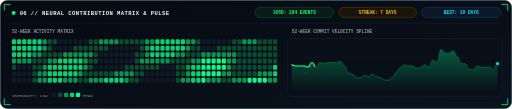
t = 0.00 s
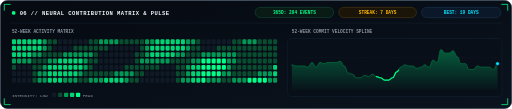
t = 0.85 s
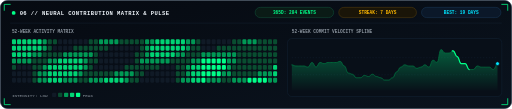
t = 1.70 s
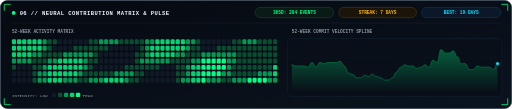
t = 2.55 s

The animated SVG that drew these frames (rendered in a browser with its animation timeline set to each time). Animation: 1 CSS @keyframes rule; one cycle of 3.40 s, repeats indefinitely.

<svg xmlns="http://www.w3.org/2000/svg" viewBox="0 0 1200 255" width="100%" role="img" aria-label="Neural Contribution Matrix and Wave">
  <defs>
    <linearGradient id="cpBg" x1="0%" y1="0%" x2="100%" y2="100%">
      <stop offset="0%" stop-color="#060A11"/>
      <stop offset="100%" stop-color="#0A131E"/>
    </linearGradient>
    <linearGradient id="waveArea" x1="0%" y1="0%" x2="0%" y2="100%">
      <stop offset="0%" stop-color="#00FF88" stop-opacity="0.32"/>
      <stop offset="100%" stop-color="#00FF88" stop-opacity="0.01"/>
    </linearGradient>
    <style>
      .mono { font-family: 'JetBrains Mono', 'Fira Code', 'Cascadia Code', ui-monospace, SFMono-Regular, Menlo, Consolas, monospace; }
      .laserTrace {
        stroke-dasharray: 65 900;
        animation: tracePulse 3.4s linear infinite;
      }
      @keyframes tracePulse {
        from { stroke-dashoffset: 965; }
        to { stroke-dashoffset: 0; }
      }
    </style>
  </defs>

  <rect x="1" y="1" width="1198" height="253" rx="16" fill="url(#cpBg)" stroke="#1C2B3D" stroke-width="1.5"/>
  <path d="M 10 24 L 10 10 L 24 10" fill="none" stroke="#00FF88" stroke-width="1.8" stroke-linecap="round"/><path d="M 1176 10 L 1190 10 L 1190 24" fill="none" stroke="#00FF88" stroke-width="1.8" stroke-linecap="round"/><path d="M 10 231 L 10 245 L 24 245" fill="none" stroke="#00FF88" stroke-width="1.8" stroke-linecap="round"/><path d="M 1176 245 L 1190 245 L 1190 231" fill="none" stroke="#00FF88" stroke-width="1.8" stroke-linecap="round"/>

  <circle cx="32" cy="30" r="4.5" fill="#00FF88"/>
  <text x="46" y="34" class="mono" font-size="13" font-weight="700" fill="#F0F6FC" letter-spacing="1">06 // NEURAL CONTRIBUTION MATRIX &amp; PULSE</text>

  <!-- Summary KPI Chips -->
  <rect x="598" y="17" width="184" height="24" rx="12" fill="#0A1B16" stroke="#155E42" stroke-width="1"/>
  <text x="690" y="33" text-anchor="middle" class="mono" font-size="10.5" font-weight="700" fill="#00FF88">365D: 284 EVENTS</text>

  <rect x="794" y="17" width="182" height="24" rx="12" fill="#1A1508" stroke="#664B10" stroke-width="1"/>
  <text x="885" y="33" text-anchor="middle" class="mono" font-size="10.5" font-weight="700" fill="#FFB800">STREAK: 7 DAYS</text>

  <rect x="988" y="17" width="186" height="24" rx="12" fill="#0B1829" stroke="#1E4163" stroke-width="1"/>
  <text x="1081" y="33" text-anchor="middle" class="mono" font-size="10.5" font-weight="700" fill="#00E5FF">BEST: 19 DAYS</text>

  <line x1="24" y1="54" x2="1176" y2="54" stroke="#152436" stroke-width="1"/>

  <text x="28" y="78" class="mono" font-size="10.5" font-weight="700" fill="#8B949E">52-WEEK ACTIVITY MATRIX</text>
  <text x="684" y="78" class="mono" font-size="10.5" font-weight="700" fill="#8B949E">52-WEEK COMMIT VELOCITY SPLINE</text>

  <rect x="28" y="92" width="9.5" height="11.5" rx="2.5" fill="#00D474"/><rect x="28" y="107" width="9.5" height="11.5" rx="2.5" fill="#00D474"/><rect x="28" y="122" width="9.5" height="11.5" rx="2.5" fill="#00D474"/><rect x="28" y="137" width="9.5" height="11.5" rx="2.5" fill="#009955"/><rect x="28" y="152" width="9.5" height="11.5" rx="2.5" fill="#094D30"/><rect x="28" y="167" width="9.5" height="11.5" rx="2.5" fill="#101A26"/><rect x="28" y="182" width="9.5" height="11.5" rx="2.5" fill="#101A26"/><rect x="40" y="92" width="9.5" height="11.5" rx="2.5" fill="#00D474"/><rect x="40" y="107" width="9.5" height="11.5" rx="2.5" fill="#00D474"/><rect x="40" y="122" width="9.5" height="11.5" rx="2.5" fill="#00D474"/><rect x="40" y="137" width="9.5" height="11.5" rx="2.5" fill="#009955"/><rect x="40" y="152" width="9.5" height="11.5" rx="2.5" fill="#101A26"/><rect x="40" y="167" width="9.5" height="11.5" rx="2.5" fill="#101A26"/><rect x="40" y="182" width="9.5" height="11.5" rx="2.5" fill="#101A26"/><rect x="52" y="92" width="9.5" height="11.5" rx="2.5" fill="#00D474"/><rect x="52" y="107" width="9.5" height="11.5" rx="2.5" fill="#00D474"/><rect x="52" y="122" width="9.5" height="11.5" rx="2.5" fill="#00D474"/><rect x="52" y="137" width="9.5" height="11.5" rx="2.5" fill="#009955"/><rect x="52" y="152" width="9.5" height="11.5" rx="2.5" fill="#101A26"/><rect x="52" y="167" width="9.5" height="11.5" rx="2.5" fill="#101A26"/><rect x="52" y="182" width="9.5" height="11.5" rx="2.5" fill="#101A26"/><rect x="64" y="92" width="9.5" height="11.5" rx="2.5" fill="#00D474"/><rect x="64" y="107" width="9.5" height="11.5" rx="2.5" fill="#00D474"/><rect x="64" y="122" width="9.5" height="11.5" rx="2.5" fill="#00D474"/><rect x="64" y="137" width="9.5" height="11.5" rx="2.5" fill="#009955"/><rect x="64" y="152" width="9.5" height="11.5" rx="2.5" fill="#101A26"/><rect x="64" y="167" width="9.5" height="11.5" rx="2.5" fill="#101A26"/><rect x="64" y="182" width="9.5" height="11.5" rx="2.5" fill="#101A26"/><rect x="76" y="92" width="9.5" height="11.5" rx="2.5" fill="#00D474"/><rect x="76" y="107" width="9.5" height="11.5" rx="2.5" fill="#00D474"/><rect x="76" y="122" width="9.5" height="11.5" rx="2.5" fill="#009955"/><rect x="76" y="137" width="9.5" height="11.5" rx="2.5" fill="#094D30"/><rect x="76" y="152" width="9.5" height="11.5" rx="2.5" fill="#094D30"/><rect x="76" y="167" width="9.5" height="11.5" rx="2.5" fill="#094D30"/><rect x="76" y="182" width="9.5" height="11.5" rx="2.5" fill="#094D30"/><rect x="88" y="92" width="9.5" height="11.5" rx="2.5" fill="#00D474"/><rect x="88" y="107" width="9.5" height="11.5" rx="2.5" fill="#00D474"/><rect x="88" y="122" width="9.5" height="11.5" rx="2.5" fill="#009955"/><rect x="88" y="137" width="9.5" height="11.5" rx="2.5" fill="#094D30"/><rect x="88" y="152" width="9.5" height="11.5" rx="2.5" fill="#094D30"/><rect x="88" y="167" width="9.5" height="11.5" rx="2.5" fill="#009955"/><rect x="88" y="182" width="9.5" height="11.5" rx="2.5" fill="#009955"/><rect x="100" y="92" width="9.5" height="11.5" rx="2.5" fill="#009955"/><rect x="100" y="107" width="9.5" height="11.5" rx="2.5" fill="#009955"/><rect x="100" y="122" width="9.5" height="11.5" rx="2.5" fill="#094D30"/><rect x="100" y="137" width="9.5" height="11.5" rx="2.5" fill="#094D30"/><rect x="100" y="152" width="9.5" height="11.5" rx="2.5" fill="#009955"/><rect x="100" y="167" width="9.5" height="11.5" rx="2.5" fill="#009955"/><rect x="100" y="182" width="9.5" height="11.5" rx="2.5" fill="#009955"/><rect x="112" y="92" width="9.5" height="11.5" rx="2.5" fill="#094D30"/><rect x="112" y="107" width="9.5" height="11.5" rx="2.5" fill="#094D30"/><rect x="112" y="122" width="9.5" height="11.5" rx="2.5" fill="#094D30"/><rect x="112" y="137" width="9.5" height="11.5" rx="2.5" fill="#009955"/><rect x="112" y="152" width="9.5" height="11.5" rx="2.5" fill="#00D474"/><rect x="112" y="167" width="9.5" height="11.5" rx="2.5" fill="#00D474"/><rect x="112" y="182" width="9.5" height="11.5" rx="2.5" fill="#00D474"/><rect x="124" y="92" width="9.5" height="11.5" rx="2.5" fill="#094D30"/><rect x="124" y="107" width="9.5" height="11.5" rx="2.5" fill="#101A26"/><rect x="124" y="122" width="9.5" height="11.5" rx="2.5" fill="#094D30"/><rect x="124" y="137" width="9.5" height="11.5" rx="2.5" fill="#009955"/><rect x="124" y="152" width="9.5" height="11.5" rx="2.5" fill="#00D474"/><rect x="124" y="167" width="9.5" height="11.5" rx="2.5" fill="#00D474"/><rect x="124" y="182" width="9.5" height="11.5" rx="2.5" fill="#00D474"/><rect x="136" y="92" width="9.5" height="11.5" rx="2.5" fill="#101A26"/><rect x="136" y="107" width="9.5" height="11.5" rx="2.5" fill="#101A26"/><rect x="136" y="122" width="9.5" height="11.5" rx="2.5" fill="#094D30"/><rect x="136" y="137" width="9.5" height="11.5" rx="2.5" fill="#00D474"/><rect x="136" y="152" width="9.5" height="11.5" rx="2.5" fill="#00D474"/><rect x="136" y="167" width="9.5" height="11.5" rx="2.5" fill="#00D474"/><rect x="136" y="182" width="9.5" height="11.5" rx="2.5" fill="#00D474"/><rect x="148" y="92" width="9.5" height="11.5" rx="2.5" fill="#101A26"/><rect x="148" y="107" width="9.5" height="11.5" rx="2.5" fill="#101A26"/><rect x="148" y="122" width="9.5" height="11.5" rx="2.5" fill="#009955"/><rect x="148" y="137" width="9.5" height="11.5" rx="2.5" fill="#00D474"/><rect x="148" y="152" width="9.5" height="11.5" rx="2.5" fill="#00D474"/><rect x="148" y="167" width="9.5" height="11.5" rx="2.5" fill="#00D474"/><rect x="148" y="182" width="9.5" height="11.5" rx="2.5" fill="#009955"/><rect x="160" y="92" width="9.5" height="11.5" rx="2.5" fill="#101A26"/><rect x="160" y="107" width="9.5" height="11.5" rx="2.5" fill="#101A26"/><rect x="160" y="122" width="9.5" height="11.5" rx="2.5" fill="#009955"/><rect x="160" y="137" width="9.5" height="11.5" rx="2.5" fill="#00D474"/><rect x="160" y="152" width="9.5" height="11.5" rx="2.5" fill="#00D474"/><rect x="160" y="167" width="9.5" height="11.5" rx="2.5" fill="#00D474"/><rect x="160" y="182" width="9.5" height="11.5" rx="2.5" fill="#009955"/><rect x="172" y="92" width="9.5" height="11.5" rx="2.5" fill="#101A26"/><rect x="172" y="107" width="9.5" height="11.5" rx="2.5" fill="#094D30"/><rect x="172" y="122" width="9.5" height="11.5" rx="2.5" fill="#009955"/><rect x="172" y="137" width="9.5" height="11.5" rx="2.5" fill="#00D474"/><rect x="172" y="152" width="9.5" height="11.5" rx="2.5" fill="#00D474"/><rect x="172" y="167" width="9.5" height="11.5" rx="2.5" fill="#00D474"/><rect x="172" y="182" width="9.5" height="11.5" rx="2.5" fill="#009955"/><rect x="184" y="92" width="9.5" height="11.5" rx="2.5" fill="#101A26"/><rect x="184" y="107" width="9.5" height="11.5" rx="2.5" fill="#094D30"/><rect x="184" y="122" width="9.5" height="11.5" rx="2.5" fill="#009955"/><rect x="184" y="137" width="9.5" height="11.5" rx="2.5" fill="#00D474"/><rect x="184" y="152" width="9.5" height="11.5" rx="2.5" fill="#00D474"/><rect x="184" y="167" width="9.5" height="11.5" rx="2.5" fill="#009955"/><rect x="184" y="182" width="9.5" height="11.5" rx="2.5" fill="#094D30"/><rect x="196" y="92" width="9.5" height="11.5" rx="2.5" fill="#101A26"/><rect x="196" y="107" width="9.5" height="11.5" rx="2.5" fill="#094D30"/><rect x="196" y="122" width="9.5" height="11.5" rx="2.5" fill="#009955"/><rect x="196" y="137" width="9.5" height="11.5" rx="2.5" fill="#009955"/><rect x="196" y="152" width="9.5" height="11.5" rx="2.5" fill="#009955"/><rect x="196" y="167" width="9.5" height="11.5" rx="2.5" fill="#094D30"/><rect x="196" y="182" width="9.5" height="11.5" rx="2.5" fill="#094D30"/><rect x="208" y="92" width="9.5" height="11.5" rx="2.5" fill="#094D30"/><rect x="208" y="107" width="9.5" height="11.5" rx="2.5" fill="#094D30"/><rect x="208" y="122" width="9.5" height="11.5" rx="2.5" fill="#009955"/><rect x="208" y="137" width="9.5" height="11.5" rx="2.5" fill="#094D30"/><rect x="208" y="152" width="9.5" height="11.5" rx="2.5" fill="#094D30"/><rect x="208" y="167" width="9.5" height="11.5" rx="2.5" fill="#094D30"/><rect x="208" y="182" width="9.5" height="11.5" rx="2.5" fill="#009955"/><rect x="220" y="92" width="9.5" height="11.5" rx="2.5" fill="#094D30"/><rect x="220" y="107" width="9.5" height="11.5" rx="2.5" fill="#094D30"/><rect x="220" y="122" width="9.5" height="11.5" rx="2.5" fill="#094D30"/><rect x="220" y="137" width="9.5" height="11.5" rx="2.5" fill="#094D30"/><rect x="220" y="152" width="9.5" height="11.5" rx="2.5" fill="#101A26"/><rect x="220" y="167" width="9.5" height="11.5" rx="2.5" fill="#094D30"/><rect x="220" y="182" width="9.5" height="11.5" rx="2.5" fill="#009955"/><rect x="232" y="92" width="9.5" height="11.5" rx="2.5" fill="#009955"/><rect x="232" y="107" width="9.5" height="11.5" rx="2.5" fill="#094D30"/><rect x="232" y="122" width="9.5" height="11.5" rx="2.5" fill="#101A26"/><rect x="232" y="137" width="9.5" height="11.5" rx="2.5" fill="#101A26"/><rect x="232" y="152" width="9.5" height="11.5" rx="2.5" fill="#101A26"/><rect x="232" y="167" width="9.5" height="11.5" rx="2.5" fill="#094D30"/><rect x="232" y="182" width="9.5" height="11.5" rx="2.5" fill="#009955"/><rect x="244" y="92" width="9.5" height="11.5" rx="2.5" fill="#009955"/><rect x="244" y="107" width="9.5" height="11.5" rx="2.5" fill="#094D30"/><rect x="244" y="122" width="9.5" height="11.5" rx="2.5" fill="#101A26"/><rect x="244" y="137" width="9.5" height="11.5" rx="2.5" fill="#101A26"/><rect x="244" y="152" width="9.5" height="11.5" rx="2.5" fill="#101A26"/><rect x="244" y="167" width="9.5" height="11.5" rx="2.5" fill="#094D30"/><rect x="244" y="182" width="9.5" height="11.5" rx="2.5" fill="#00D474"/><rect x="256" y="92" width="9.5" height="11.5" rx="2.5" fill="#009955"/><rect x="256" y="107" width="9.5" height="11.5" rx="2.5" fill="#101A26"/><rect x="256" y="122" width="9.5" height="11.5" rx="2.5" fill="#101A26"/><rect x="256" y="137" width="9.5" height="11.5" rx="2.5" fill="#101A26"/><rect x="256" y="152" width="9.5" height="11.5" rx="2.5" fill="#101A26"/><rect x="256" y="167" width="9.5" height="11.5" rx="2.5" fill="#094D30"/><rect x="256" y="182" width="9.5" height="11.5" rx="2.5" fill="#00D474"/><rect x="268" y="92" width="9.5" height="11.5" rx="2.5" fill="#009955"/><rect x="268" y="107" width="9.5" height="11.5" rx="2.5" fill="#101A26"/><rect x="268" y="122" width="9.5" height="11.5" rx="2.5" fill="#101A26"/><rect x="268" y="137" width="9.5" height="11.5" rx="2.5" fill="#101A26"/><rect x="268" y="152" width="9.5" height="11.5" rx="2.5" fill="#101A26"/><rect x="268" y="167" width="9.5" height="11.5" rx="2.5" fill="#009955"/><rect x="268" y="182" width="9.5" height="11.5" rx="2.5" fill="#00D474"/><rect x="280" y="92" width="9.5" height="11.5" rx="2.5" fill="#094D30"/><rect x="280" y="107" width="9.5" height="11.5" rx="2.5" fill="#101A26"/><rect x="280" y="122" width="9.5" height="11.5" rx="2.5" fill="#101A26"/><rect x="280" y="137" width="9.5" height="11.5" rx="2.5" fill="#101A26"/><rect x="280" y="152" width="9.5" height="11.5" rx="2.5" fill="#101A26"/><rect x="280" y="167" width="9.5" height="11.5" rx="2.5" fill="#009955"/><rect x="280" y="182" width="9.5" height="11.5" rx="2.5" fill="#00D474"/><rect x="292" y="92" width="9.5" height="11.5" rx="2.5" fill="#094D30"/><rect x="292" y="107" width="9.5" height="11.5" rx="2.5" fill="#101A26"/><rect x="292" y="122" width="9.5" height="11.5" rx="2.5" fill="#101A26"/><rect x="292" y="137" width="9.5" height="11.5" rx="2.5" fill="#101A26"/><rect x="292" y="152" width="9.5" height="11.5" rx="2.5" fill="#094D30"/><rect x="292" y="167" width="9.5" height="11.5" rx="2.5" fill="#009955"/><rect x="292" y="182" width="9.5" height="11.5" rx="2.5" fill="#009955"/><rect x="304" y="92" width="9.5" height="11.5" rx="2.5" fill="#094D30"/><rect x="304" y="107" width="9.5" height="11.5" rx="2.5" fill="#101A26"/><rect x="304" y="122" width="9.5" height="11.5" rx="2.5" fill="#101A26"/><rect x="304" y="137" width="9.5" height="11.5" rx="2.5" fill="#101A26"/><rect x="304" y="152" width="9.5" height="11.5" rx="2.5" fill="#094D30"/><rect x="304" y="167" width="9.5" height="11.5" rx="2.5" fill="#009955"/><rect x="304" y="182" width="9.5" height="11.5" rx="2.5" fill="#094D30"/><rect x="316" y="92" width="9.5" height="11.5" rx="2.5" fill="#094D30"/><rect x="316" y="107" width="9.5" height="11.5" rx="2.5" fill="#101A26"/><rect x="316" y="122" width="9.5" height="11.5" rx="2.5" fill="#094D30"/><rect x="316" y="137" width="9.5" height="11.5" rx="2.5" fill="#094D30"/><rect x="316" y="152" width="9.5" height="11.5" rx="2.5" fill="#094D30"/><rect x="316" y="167" width="9.5" height="11.5" rx="2.5" fill="#094D30"/><rect x="316" y="182" width="9.5" height="11.5" rx="2.5" fill="#094D30"/><rect x="328" y="92" width="9.5" height="11.5" rx="2.5" fill="#094D30"/><rect x="328" y="107" width="9.5" height="11.5" rx="2.5" fill="#094D30"/><rect x="328" y="122" width="9.5" height="11.5" rx="2.5" fill="#094D30"/><rect x="328" y="137" width="9.5" height="11.5" rx="2.5" fill="#009955"/><rect x="328" y="152" width="9.5" height="11.5" rx="2.5" fill="#094D30"/><rect x="328" y="167" width="9.5" height="11.5" rx="2.5" fill="#094D30"/><rect x="328" y="182" width="9.5" height="11.5" rx="2.5" fill="#101A26"/><rect x="340" y="92" width="9.5" height="11.5" rx="2.5" fill="#009955"/><rect x="340" y="107" width="9.5" height="11.5" rx="2.5" fill="#009955"/><rect x="340" y="122" width="9.5" height="11.5" rx="2.5" fill="#009955"/><rect x="340" y="137" width="9.5" height="11.5" rx="2.5" fill="#009955"/><rect x="340" y="152" width="9.5" height="11.5" rx="2.5" fill="#094D30"/><rect x="340" y="167" width="9.5" height="11.5" rx="2.5" fill="#101A26"/><rect x="340" y="182" width="9.5" height="11.5" rx="2.5" fill="#101A26"/><rect x="352" y="92" width="9.5" height="11.5" rx="2.5" fill="#009955"/><rect x="352" y="107" width="9.5" height="11.5" rx="2.5" fill="#00D474"/><rect x="352" y="122" width="9.5" height="11.5" rx="2.5" fill="#00D474"/><rect x="352" y="137" width="9.5" height="11.5" rx="2.5" fill="#009955"/><rect x="352" y="152" width="9.5" height="11.5" rx="2.5" fill="#094D30"/><rect x="352" y="167" width="9.5" height="11.5" rx="2.5" fill="#101A26"/><rect x="352" y="182" width="9.5" height="11.5" rx="2.5" fill="#101A26"/><rect x="364" y="92" width="9.5" height="11.5" rx="2.5" fill="#00D474"/><rect x="364" y="107" width="9.5" height="11.5" rx="2.5" fill="#00D474"/><rect x="364" y="122" width="9.5" height="11.5" rx="2.5" fill="#00D474"/><rect x="364" y="137" width="9.5" height="11.5" rx="2.5" fill="#009955"/><rect x="364" y="152" width="9.5" height="11.5" rx="2.5" fill="#094D30"/><rect x="364" y="167" width="9.5" height="11.5" rx="2.5" fill="#101A26"/><rect x="364" y="182" width="9.5" height="11.5" rx="2.5" fill="#101A26"/><rect x="376" y="92" width="9.5" height="11.5" rx="2.5" fill="#00D474"/><rect x="376" y="107" width="9.5" height="11.5" rx="2.5" fill="#00D474"/><rect x="376" y="122" width="9.5" height="11.5" rx="2.5" fill="#00D474"/><rect x="376" y="137" width="9.5" height="11.5" rx="2.5" fill="#009955"/><rect x="376" y="152" width="9.5" height="11.5" rx="2.5" fill="#101A26"/><rect x="376" y="167" width="9.5" height="11.5" rx="2.5" fill="#101A26"/><rect x="376" y="182" width="9.5" height="11.5" rx="2.5" fill="#101A26"/><rect x="388" y="92" width="9.5" height="11.5" rx="2.5" fill="#00D474"/><rect x="388" y="107" width="9.5" height="11.5" rx="2.5" fill="#00D474"/><rect x="388" y="122" width="9.5" height="11.5" rx="2.5" fill="#00D474"/><rect x="388" y="137" width="9.5" height="11.5" rx="2.5" fill="#009955"/><rect x="388" y="152" width="9.5" height="11.5" rx="2.5" fill="#101A26"/><rect x="388" y="167" width="9.5" height="11.5" rx="2.5" fill="#101A26"/><rect x="388" y="182" width="9.5" height="11.5" rx="2.5" fill="#101A26"/><rect x="400" y="92" width="9.5" height="11.5" rx="2.5" fill="#00D474"/><rect x="400" y="107" width="9.5" height="11.5" rx="2.5" fill="#00D474"/><rect x="400" y="122" width="9.5" height="11.5" rx="2.5" fill="#00D474"/><rect x="400" y="137" width="9.5" height="11.5" rx="2.5" fill="#094D30"/><rect x="400" y="152" width="9.5" height="11.5" rx="2.5" fill="#101A26"/><rect x="400" y="167" width="9.5" height="11.5" rx="2.5" fill="#101A26"/><rect x="400" y="182" width="9.5" height="11.5" rx="2.5" fill="#101A26"/><rect x="412" y="92" width="9.5" height="11.5" rx="2.5" fill="#00D474"/><rect x="412" y="107" width="9.5" height="11.5" rx="2.5" fill="#00D474"/><rect x="412" y="122" width="9.5" height="11.5" rx="2.5" fill="#009955"/><rect x="412" y="137" width="9.5" height="11.5" rx="2.5" fill="#094D30"/><rect x="412" y="152" width="9.5" height="11.5" rx="2.5" fill="#094D30"/><rect x="412" y="167" width="9.5" height="11.5" rx="2.5" fill="#094D30"/><rect x="412" y="182" width="9.5" height="11.5" rx="2.5" fill="#094D30"/><rect x="424" y="92" width="9.5" height="11.5" rx="2.5" fill="#00D474"/><rect x="424" y="107" width="9.5" height="11.5" rx="2.5" fill="#00D474"/><rect x="424" y="122" width="9.5" height="11.5" rx="2.5" fill="#009955"/><rect x="424" y="137" width="9.5" height="11.5" rx="2.5" fill="#094D30"/><rect x="424" y="152" width="9.5" height="11.5" rx="2.5" fill="#094D30"/><rect x="424" y="167" width="9.5" height="11.5" rx="2.5" fill="#094D30"/><rect x="424" y="182" width="9.5" height="11.5" rx="2.5" fill="#009955"/><rect x="436" y="92" width="9.5" height="11.5" rx="2.5" fill="#009955"/><rect x="436" y="107" width="9.5" height="11.5" rx="2.5" fill="#009955"/><rect x="436" y="122" width="9.5" height="11.5" rx="2.5" fill="#094D30"/><rect x="436" y="137" width="9.5" height="11.5" rx="2.5" fill="#094D30"/><rect x="436" y="152" width="9.5" height="11.5" rx="2.5" fill="#009955"/><rect x="436" y="167" width="9.5" height="11.5" rx="2.5" fill="#009955"/><rect x="436" y="182" width="9.5" height="11.5" rx="2.5" fill="#009955"/><rect x="448" y="92" width="9.5" height="11.5" rx="2.5" fill="#009955"/><rect x="448" y="107" width="9.5" height="11.5" rx="2.5" fill="#094D30"/><rect x="448" y="122" width="9.5" height="11.5" rx="2.5" fill="#094D30"/><rect x="448" y="137" width="9.5" height="11.5" rx="2.5" fill="#009955"/><rect x="448" y="152" width="9.5" height="11.5" rx="2.5" fill="#00D474"/><rect x="448" y="167" width="9.5" height="11.5" rx="2.5" fill="#00D474"/><rect x="448" y="182" width="9.5" height="11.5" rx="2.5" fill="#00D474"/><rect x="460" y="92" width="9.5" height="11.5" rx="2.5" fill="#094D30"/><rect x="460" y="107" width="9.5" height="11.5" rx="2.5" fill="#094D30"/><rect x="460" y="122" width="9.5" height="11.5" rx="2.5" fill="#094D30"/><rect x="460" y="137" width="9.5" height="11.5" rx="2.5" fill="#009955"/><rect x="460" y="152" width="9.5" height="11.5" rx="2.5" fill="#00D474"/><rect x="460" y="167" width="9.5" height="11.5" rx="2.5" fill="#00D474"/><rect x="460" y="182" width="9.5" height="11.5" rx="2.5" fill="#00D474"/><rect x="472" y="92" width="9.5" height="11.5" rx="2.5" fill="#101A26"/><rect x="472" y="107" width="9.5" height="11.5" rx="2.5" fill="#101A26"/><rect x="472" y="122" width="9.5" height="11.5" rx="2.5" fill="#009955"/><rect x="472" y="137" width="9.5" height="11.5" rx="2.5" fill="#00FF88"/><rect x="472" y="152" width="9.5" height="11.5" rx="2.5" fill="#00FF88"/><rect x="472" y="167" width="9.5" height="11.5" rx="2.5" fill="#00FF88"/><rect x="472" y="182" width="9.5" height="11.5" rx="2.5" fill="#00FF88"/><rect x="484" y="92" width="9.5" height="11.5" rx="2.5" fill="#101A26"/><rect x="484" y="107" width="9.5" height="11.5" rx="2.5" fill="#101A26"/><rect x="484" y="122" width="9.5" height="11.5" rx="2.5" fill="#009955"/><rect x="484" y="137" width="9.5" height="11.5" rx="2.5" fill="#00FF88"/><rect x="484" y="152" width="9.5" height="11.5" rx="2.5" fill="#00FF88"/><rect x="484" y="167" width="9.5" height="11.5" rx="2.5" fill="#00FF88"/><rect x="484" y="182" width="9.5" height="11.5" rx="2.5" fill="#009955"/><rect x="496" y="92" width="9.5" height="11.5" rx="2.5" fill="#101A26"/><rect x="496" y="107" width="9.5" height="11.5" rx="2.5" fill="#101A26"/><rect x="496" y="122" width="9.5" height="11.5" rx="2.5" fill="#009955"/><rect x="496" y="137" width="9.5" height="11.5" rx="2.5" fill="#00FF88"/><rect x="496" y="152" width="9.5" height="11.5" rx="2.5" fill="#00FF88"/><rect x="496" y="167" width="9.5" height="11.5" rx="2.5" fill="#00FF88"/><rect x="496" y="182" width="9.5" height="11.5" rx="2.5" fill="#009955"/><rect x="508" y="92" width="9.5" height="11.5" rx="2.5" fill="#101A26"/><rect x="508" y="107" width="9.5" height="11.5" rx="2.5" fill="#094D30"/><rect x="508" y="122" width="9.5" height="11.5" rx="2.5" fill="#009955"/><rect x="508" y="137" width="9.5" height="11.5" rx="2.5" fill="#00FF88"/><rect x="508" y="152" width="9.5" height="11.5" rx="2.5" fill="#00FF88"/><rect x="508" y="167" width="9.5" height="11.5" rx="2.5" fill="#00FF88"/><rect x="508" y="182" width="9.5" height="11.5" rx="2.5" fill="#009955"/><rect x="520" y="92" width="9.5" height="11.5" rx="2.5" fill="#101A26"/><rect x="520" y="107" width="9.5" height="11.5" rx="2.5" fill="#094D30"/><rect x="520" y="122" width="9.5" height="11.5" rx="2.5" fill="#009955"/><rect x="520" y="137" width="9.5" height="11.5" rx="2.5" fill="#00FF88"/><rect x="520" y="152" width="9.5" height="11.5" rx="2.5" fill="#00FF88"/><rect x="520" y="167" width="9.5" height="11.5" rx="2.5" fill="#009955"/><rect x="520" y="182" width="9.5" height="11.5" rx="2.5" fill="#094D30"/><rect x="532" y="92" width="9.5" height="11.5" rx="2.5" fill="#101A26"/><rect x="532" y="107" width="9.5" height="11.5" rx="2.5" fill="#094D30"/><rect x="532" y="122" width="9.5" height="11.5" rx="2.5" fill="#009955"/><rect x="532" y="137" width="9.5" height="11.5" rx="2.5" fill="#009955"/><rect x="532" y="152" width="9.5" height="11.5" rx="2.5" fill="#009955"/><rect x="532" y="167" width="9.5" height="11.5" rx="2.5" fill="#009955"/><rect x="532" y="182" width="9.5" height="11.5" rx="2.5" fill="#094D30"/><rect x="544" y="92" width="9.5" height="11.5" rx="2.5" fill="#094D30"/><rect x="544" y="107" width="9.5" height="11.5" rx="2.5" fill="#094D30"/><rect x="544" y="122" width="9.5" height="11.5" rx="2.5" fill="#009955"/><rect x="544" y="137" width="9.5" height="11.5" rx="2.5" fill="#009955"/><rect x="544" y="152" width="9.5" height="11.5" rx="2.5" fill="#094D30"/><rect x="544" y="167" width="9.5" height="11.5" rx="2.5" fill="#094D30"/><rect x="544" y="182" width="9.5" height="11.5" rx="2.5" fill="#009955"/><rect x="556" y="92" width="9.5" height="11.5" rx="2.5" fill="#094D30"/><rect x="556" y="107" width="9.5" height="11.5" rx="2.5" fill="#094D30"/><rect x="556" y="122" width="9.5" height="11.5" rx="2.5" fill="#094D30"/><rect x="556" y="137" width="9.5" height="11.5" rx="2.5" fill="#094D30"/><rect x="556" y="152" width="9.5" height="11.5" rx="2.5" fill="#094D30"/><rect x="556" y="167" width="9.5" height="11.5" rx="2.5" fill="#094D30"/><rect x="556" y="182" width="9.5" height="11.5" rx="2.5" fill="#009955"/><rect x="568" y="92" width="9.5" height="11.5" rx="2.5" fill="#009955"/><rect x="568" y="107" width="9.5" height="11.5" rx="2.5" fill="#094D30"/><rect x="568" y="122" width="9.5" height="11.5" rx="2.5" fill="#094D30"/><rect x="568" y="137" width="9.5" height="11.5" rx="2.5" fill="#094D30"/><rect x="568" y="152" width="9.5" height="11.5" rx="2.5" fill="#094D30"/><rect x="568" y="167" width="9.5" height="11.5" rx="2.5" fill="#094D30"/><rect x="568" y="182" width="9.5" height="11.5" rx="2.5" fill="#009955"/><rect x="580" y="92" width="9.5" height="11.5" rx="2.5" fill="#009955"/><rect x="580" y="107" width="9.5" height="11.5" rx="2.5" fill="#094D30"/><rect x="580" y="122" width="9.5" height="11.5" rx="2.5" fill="#094D30"/><rect x="580" y="137" width="9.5" height="11.5" rx="2.5" fill="#094D30"/><rect x="580" y="152" width="9.5" height="11.5" rx="2.5" fill="#094D30"/><rect x="580" y="167" width="9.5" height="11.5" rx="2.5" fill="#094D30"/><rect x="580" y="182" width="9.5" height="11.5" rx="2.5" fill="#00FF88"/><rect x="592" y="92" width="9.5" height="11.5" rx="2.5" fill="#009955"/><rect x="592" y="107" width="9.5" height="11.5" rx="2.5" fill="#094D30"/><rect x="592" y="122" width="9.5" height="11.5" rx="2.5" fill="#094D30"/><rect x="592" y="137" width="9.5" height="11.5" rx="2.5" fill="#094D30"/><rect x="592" y="152" width="9.5" height="11.5" rx="2.5" fill="#094D30"/><rect x="592" y="167" width="9.5" height="11.5" rx="2.5" fill="#094D30"/><rect x="592" y="182" width="9.5" height="11.5" rx="2.5" fill="#00FF88"/><rect x="604" y="92" width="9.5" height="11.5" rx="2.5" fill="#094D30"/><rect x="604" y="107" width="9.5" height="11.5" rx="2.5" fill="#094D30"/><rect x="604" y="122" width="9.5" height="11.5" rx="2.5" fill="#094D30"/><rect x="604" y="137" width="9.5" height="11.5" rx="2.5" fill="#094D30"/><rect x="604" y="152" width="9.5" height="11.5" rx="2.5" fill="#094D30"/><rect x="604" y="167" width="9.5" height="11.5" rx="2.5" fill="#009955"/><rect x="604" y="182" width="9.5" height="11.5" rx="2.5" fill="#00FF88"/><rect x="616" y="92" width="9.5" height="11.5" rx="2.5" fill="#094D30"/><rect x="616" y="107" width="9.5" height="11.5" rx="2.5" fill="#094D30"/><rect x="616" y="122" width="9.5" height="11.5" rx="2.5" fill="#094D30"/><rect x="616" y="137" width="9.5" height="11.5" rx="2.5" fill="#094D30"/><rect x="616" y="152" width="9.5" height="11.5" rx="2.5" fill="#094D30"/><rect x="616" y="167" width="9.5" height="11.5" rx="2.5" fill="#009955"/><rect x="616" y="182" width="9.5" height="11.5" rx="2.5" fill="#00FF88"/><rect x="628" y="92" width="9.5" height="11.5" rx="2.5" fill="#094D30"/><rect x="628" y="107" width="9.5" height="11.5" rx="2.5" fill="#094D30"/><rect x="628" y="122" width="9.5" height="11.5" rx="2.5" fill="#094D30"/><rect x="628" y="137" width="9.5" height="11.5" rx="2.5" fill="#094D30"/><rect x="628" y="152" width="9.5" height="11.5" rx="2.5" fill="#094D30"/><rect x="628" y="167" width="9.5" height="11.5" rx="2.5" fill="#009955"/><rect x="628" y="182" width="9.5" height="11.5" rx="2.5" fill="#009955"/><rect x="640" y="92" width="9.5" height="11.5" rx="2.5" fill="#094D30"/><rect x="640" y="107" width="9.5" height="11.5" rx="2.5" fill="#094D30"/><rect x="640" y="122" width="9.5" height="11.5" rx="2.5" fill="#094D30"/><rect x="640" y="137" width="9.5" height="11.5" rx="2.5" fill="#094D30"/><rect x="640" y="152" width="9.5" height="11.5" rx="2.5" fill="#00D474"/><rect x="640" y="167" width="9.5" height="11.5" rx="2.5" fill="#00D474"/><rect x="640" y="182" width="9.5" height="11.5" rx="2.5" fill="#009955"/>

  <!-- Heatmap Legend -->
  <text x="28" y="226" class="mono" font-size="10" fill="#8B949E">INTENSITY: LOW</text>
  <rect x="122" y="217" width="10" height="10" rx="2" fill="#101A26"/>
  <rect x="136" y="217" width="10" height="10" rx="2" fill="#094D30"/>
  <rect x="150" y="217" width="10" height="10" rx="2" fill="#009955"/>
  <rect x="164" y="217" width="10" height="10" rx="2" fill="#00D474"/>
  <rect x="178" y="217" width="10" height="10" rx="2" fill="#00FF88"/>
  <text x="194" y="226" class="mono" font-size="10" fill="#8B949E">PEAK</text>

  <!-- Right Wave Box -->
  <rect x="674" y="90" width="502" height="136" rx="10" fill="#080F18" stroke="#16283C" stroke-width="1"/>
  <line x1="684" y1="135" x2="1166" y2="135" stroke="#132234" stroke-width="1" stroke-dasharray="3 4"/>
  <line x1="684" y1="175" x2="1166" y2="175" stroke="#132234" stroke-width="1" stroke-dasharray="3 4"/>
  <path d="M 684.0 151.8 C 688.7 151.8, 688.7 154.5, 693.5 154.5 C 698.2 154.5, 698.2 154.5, 702.9 154.5 C 707.6 154.5, 707.6 154.5, 712.4 154.5 C 717.1 154.5, 717.1 157.2, 721.8 157.2 C 726.5 157.2, 726.5 146.2, 731.3 146.2 C 736.0 146.2, 736.0 157.2, 740.7 157.2 C 745.4 157.2, 745.4 146.2, 750.2 146.2 C 754.9 146.2, 754.9 149.0, 759.6 149.0 C 764.3 149.0, 764.3 146.2, 769.1 146.2 C 773.8 146.2, 773.8 146.2, 778.5 146.2 C 783.2 146.2, 783.2 146.2, 788.0 146.2 C 792.7 146.2, 792.7 143.5, 797.4 143.5 C 802.1 143.5, 802.1 154.5, 806.9 154.5 C 811.6 154.5, 811.6 171.0, 816.3 171.0 C 821.0 171.0, 821.0 173.8, 825.8 173.8 C 830.5 173.8, 830.5 182.0, 835.2 182.0 C 839.9 182.0, 839.9 182.0, 844.7 182.0 C 849.4 182.0, 849.4 176.5, 854.1 176.5 C 858.8 176.5, 858.8 179.2, 863.6 179.2 C 868.3 179.2, 868.3 173.8, 873.0 173.8 C 877.7 173.8, 877.7 179.2, 882.5 179.2 C 887.2 179.2, 887.2 182.0, 891.9 182.0 C 896.6 182.0, 896.6 187.5, 901.4 187.5 C 906.1 187.5, 906.1 187.5, 910.8 187.5 C 915.5 187.5, 915.5 182.0, 920.3 182.0 C 925.0 182.0, 925.0 168.2, 929.7 168.2 C 934.5 168.2, 934.5 157.2, 939.2 157.2 C 943.9 157.2, 943.9 151.8, 948.6 151.8 C 953.4 151.8, 953.4 154.5, 958.1 154.5 C 962.8 154.5, 962.8 154.5, 967.5 154.5 C 972.3 154.5, 972.3 160.0, 977.0 160.0 C 981.7 160.0, 981.7 157.2, 986.4 157.2 C 991.2 157.2, 991.2 151.8, 995.9 151.8 C 1000.6 151.8, 1000.6 157.2, 1005.3 157.2 C 1010.1 157.2, 1010.1 140.8, 1014.8 140.8 C 1019.5 140.8, 1019.5 146.2, 1024.2 146.2 C 1029.0 146.2, 1029.0 116.0, 1033.7 116.0 C 1038.4 116.0, 1038.4 124.2, 1043.1 124.2 C 1047.9 124.2, 1047.9 124.2, 1052.6 124.2 C 1057.3 124.2, 1057.3 118.8, 1062.0 118.8 C 1066.8 118.8, 1066.8 132.5, 1071.5 132.5 C 1076.2 132.5, 1076.2 149.0, 1080.9 149.0 C 1085.7 149.0, 1085.7 149.0, 1090.4 149.0 C 1095.1 149.0, 1095.1 162.8, 1099.8 162.8 C 1104.6 162.8, 1104.6 162.8, 1109.3 162.8 C 1114.0 162.8, 1114.0 154.5, 1118.7 154.5 C 1123.5 154.5, 1123.5 157.2, 1128.2 157.2 C 1132.9 157.2, 1132.9 157.2, 1137.6 157.2 C 1142.4 157.2, 1142.4 157.2, 1147.1 157.2 C 1151.8 157.2, 1151.8 162.8, 1156.5 162.8 C 1161.3 162.8, 1161.3 149.0, 1166.0 149.0 L 1166.0 212 L 684.0 212 Z" fill="url(#waveArea)"/>
  <path d="M 684.0 151.8 C 688.7 151.8, 688.7 154.5, 693.5 154.5 C 698.2 154.5, 698.2 154.5, 702.9 154.5 C 707.6 154.5, 707.6 154.5, 712.4 154.5 C 717.1 154.5, 717.1 157.2, 721.8 157.2 C 726.5 157.2, 726.5 146.2, 731.3 146.2 C 736.0 146.2, 736.0 157.2, 740.7 157.2 C 745.4 157.2, 745.4 146.2, 750.2 146.2 C 754.9 146.2, 754.9 149.0, 759.6 149.0 C 764.3 149.0, 764.3 146.2, 769.1 146.2 C 773.8 146.2, 773.8 146.2, 778.5 146.2 C 783.2 146.2, 783.2 146.2, 788.0 146.2 C 792.7 146.2, 792.7 143.5, 797.4 143.5 C 802.1 143.5, 802.1 154.5, 806.9 154.5 C 811.6 154.5, 811.6 171.0, 816.3 171.0 C 821.0 171.0, 821.0 173.8, 825.8 173.8 C 830.5 173.8, 830.5 182.0, 835.2 182.0 C 839.9 182.0, 839.9 182.0, 844.7 182.0 C 849.4 182.0, 849.4 176.5, 854.1 176.5 C 858.8 176.5, 858.8 179.2, 863.6 179.2 C 868.3 179.2, 868.3 173.8, 873.0 173.8 C 877.7 173.8, 877.7 179.2, 882.5 179.2 C 887.2 179.2, 887.2 182.0, 891.9 182.0 C 896.6 182.0, 896.6 187.5, 901.4 187.5 C 906.1 187.5, 906.1 187.5, 910.8 187.5 C 915.5 187.5, 915.5 182.0, 920.3 182.0 C 925.0 182.0, 925.0 168.2, 929.7 168.2 C 934.5 168.2, 934.5 157.2, 939.2 157.2 C 943.9 157.2, 943.9 151.8, 948.6 151.8 C 953.4 151.8, 953.4 154.5, 958.1 154.5 C 962.8 154.5, 962.8 154.5, 967.5 154.5 C 972.3 154.5, 972.3 160.0, 977.0 160.0 C 981.7 160.0, 981.7 157.2, 986.4 157.2 C 991.2 157.2, 991.2 151.8, 995.9 151.8 C 1000.6 151.8, 1000.6 157.2, 1005.3 157.2 C 1010.1 157.2, 1010.1 140.8, 1014.8 140.8 C 1019.5 140.8, 1019.5 146.2, 1024.2 146.2 C 1029.0 146.2, 1029.0 116.0, 1033.7 116.0 C 1038.4 116.0, 1038.4 124.2, 1043.1 124.2 C 1047.9 124.2, 1047.9 124.2, 1052.6 124.2 C 1057.3 124.2, 1057.3 118.8, 1062.0 118.8 C 1066.8 118.8, 1066.8 132.5, 1071.5 132.5 C 1076.2 132.5, 1076.2 149.0, 1080.9 149.0 C 1085.7 149.0, 1085.7 149.0, 1090.4 149.0 C 1095.1 149.0, 1095.1 162.8, 1099.8 162.8 C 1104.6 162.8, 1104.6 162.8, 1109.3 162.8 C 1114.0 162.8, 1114.0 154.5, 1118.7 154.5 C 1123.5 154.5, 1123.5 157.2, 1128.2 157.2 C 1132.9 157.2, 1132.9 157.2, 1137.6 157.2 C 1142.4 157.2, 1142.4 157.2, 1147.1 157.2 C 1151.8 157.2, 1151.8 162.8, 1156.5 162.8 C 1161.3 162.8, 1161.3 149.0, 1166.0 149.0" fill="none" stroke="#00663A" stroke-width="2.2" stroke-linecap="round"/>
  <path d="M 684.0 151.8 C 688.7 151.8, 688.7 154.5, 693.5 154.5 C 698.2 154.5, 698.2 154.5, 702.9 154.5 C 707.6 154.5, 707.6 154.5, 712.4 154.5 C 717.1 154.5, 717.1 157.2, 721.8 157.2 C 726.5 157.2, 726.5 146.2, 731.3 146.2 C 736.0 146.2, 736.0 157.2, 740.7 157.2 C 745.4 157.2, 745.4 146.2, 750.2 146.2 C 754.9 146.2, 754.9 149.0, 759.6 149.0 C 764.3 149.0, 764.3 146.2, 769.1 146.2 C 773.8 146.2, 773.8 146.2, 778.5 146.2 C 783.2 146.2, 783.2 146.2, 788.0 146.2 C 792.7 146.2, 792.7 143.5, 797.4 143.5 C 802.1 143.5, 802.1 154.5, 806.9 154.5 C 811.6 154.5, 811.6 171.0, 816.3 171.0 C 821.0 171.0, 821.0 173.8, 825.8 173.8 C 830.5 173.8, 830.5 182.0, 835.2 182.0 C 839.9 182.0, 839.9 182.0, 844.7 182.0 C 849.4 182.0, 849.4 176.5, 854.1 176.5 C 858.8 176.5, 858.8 179.2, 863.6 179.2 C 868.3 179.2, 868.3 173.8, 873.0 173.8 C 877.7 173.8, 877.7 179.2, 882.5 179.2 C 887.2 179.2, 887.2 182.0, 891.9 182.0 C 896.6 182.0, 896.6 187.5, 901.4 187.5 C 906.1 187.5, 906.1 187.5, 910.8 187.5 C 915.5 187.5, 915.5 182.0, 920.3 182.0 C 925.0 182.0, 925.0 168.2, 929.7 168.2 C 934.5 168.2, 934.5 157.2, 939.2 157.2 C 943.9 157.2, 943.9 151.8, 948.6 151.8 C 953.4 151.8, 953.4 154.5, 958.1 154.5 C 962.8 154.5, 962.8 154.5, 967.5 154.5 C 972.3 154.5, 972.3 160.0, 977.0 160.0 C 981.7 160.0, 981.7 157.2, 986.4 157.2 C 991.2 157.2, 991.2 151.8, 995.9 151.8 C 1000.6 151.8, 1000.6 157.2, 1005.3 157.2 C 1010.1 157.2, 1010.1 140.8, 1014.8 140.8 C 1019.5 140.8, 1019.5 146.2, 1024.2 146.2 C 1029.0 146.2, 1029.0 116.0, 1033.7 116.0 C 1038.4 116.0, 1038.4 124.2, 1043.1 124.2 C 1047.9 124.2, 1047.9 124.2, 1052.6 124.2 C 1057.3 124.2, 1057.3 118.8, 1062.0 118.8 C 1066.8 118.8, 1066.8 132.5, 1071.5 132.5 C 1076.2 132.5, 1076.2 149.0, 1080.9 149.0 C 1085.7 149.0, 1085.7 149.0, 1090.4 149.0 C 1095.1 149.0, 1095.1 162.8, 1099.8 162.8 C 1104.6 162.8, 1104.6 162.8, 1109.3 162.8 C 1114.0 162.8, 1114.0 154.5, 1118.7 154.5 C 1123.5 154.5, 1123.5 157.2, 1128.2 157.2 C 1132.9 157.2, 1132.9 157.2, 1137.6 157.2 C 1142.4 157.2, 1142.4 157.2, 1147.1 157.2 C 1151.8 157.2, 1151.8 162.8, 1156.5 162.8 C 1161.3 162.8, 1161.3 149.0, 1166.0 149.0" fill="none" stroke="#00FF88" stroke-width="2.8" stroke-linecap="round" class="laserTrace"/>
  <circle cx="1166.0" cy="149.0" r="4.5" fill="#00E5FF" stroke="#060A11" stroke-width="1.5"/>
</svg>
